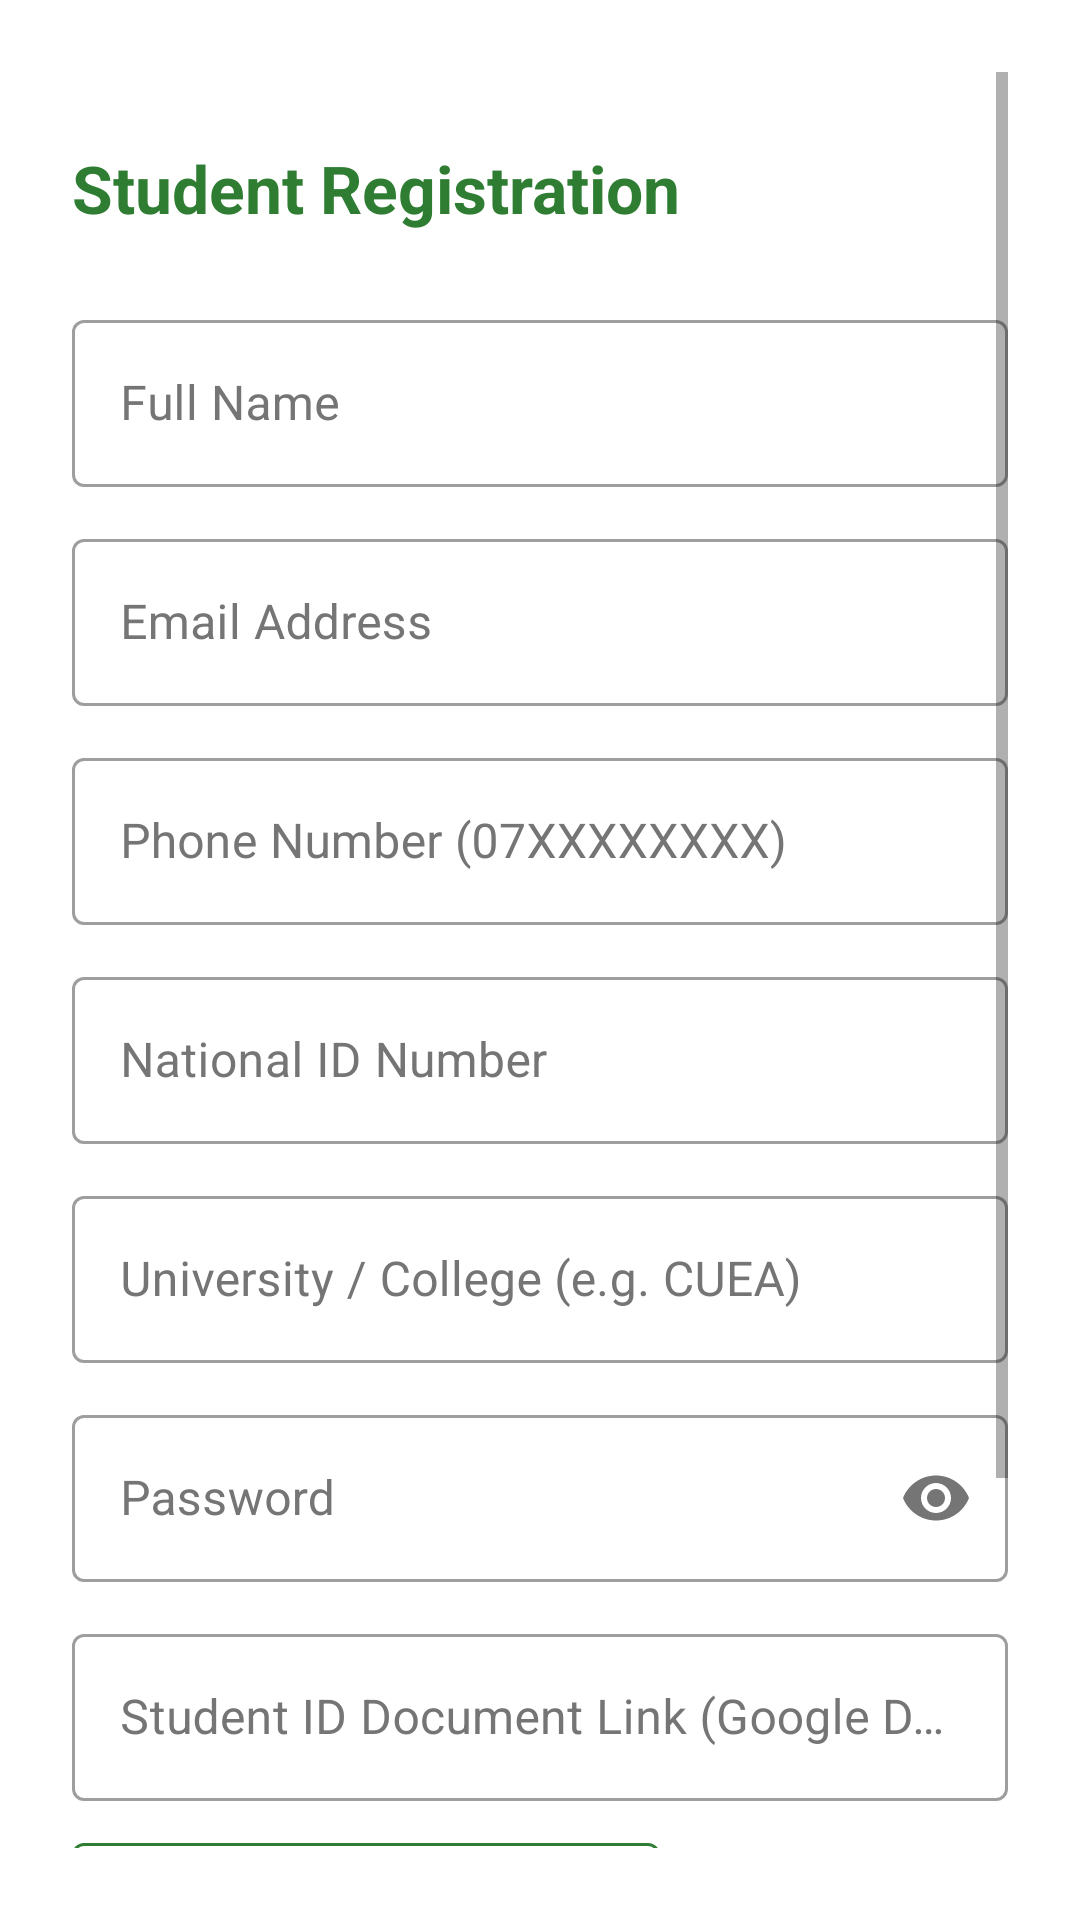

Produce the Android XML layout that renders to this screen, including the resource entries it uses.
<!-- AndroidManifest.xml: application theme Theme.AVLA -->
<!-- res/layout/fragment_student_register.xml -->
<?xml version="1.0" encoding="utf-8"?>
<ScrollView xmlns:android="http://schemas.android.com/apk/res/android"
    xmlns:app="http://schemas.android.com/apk/res-auto"
    android:layout_width="match_parent"
    android:layout_height="match_parent"
    android:background="@color/white"
    android:padding="24dp">
    <LinearLayout
        android:layout_width="match_parent"
        android:layout_height="wrap_content"
        android:orientation="vertical">

        <TextView android:layout_width="wrap_content" android:layout_height="wrap_content"
            android:layout_marginTop="24dp" android:layout_marginBottom="24dp"
            android:text="Student Registration" android:textColor="@color/avla_green"
            android:textSize="22sp" android:textStyle="bold" />

        <com.google.android.material.textfield.TextInputLayout android:id="@+id/tilFullName"
            style="@style/AVLA.TextInputLayout"
            android:layout_width="match_parent" android:layout_height="wrap_content" android:hint="Full Name">
            <com.google.android.material.textfield.TextInputEditText android:id="@+id/etFullName"
                android:layout_width="match_parent" android:layout_height="wrap_content" android:inputType="textPersonName"/>
        </com.google.android.material.textfield.TextInputLayout>

        <com.google.android.material.textfield.TextInputLayout android:id="@+id/tilEmail"
            style="@style/AVLA.TextInputLayout"
            android:layout_width="match_parent" android:layout_height="wrap_content"
            android:layout_marginTop="12dp" android:hint="Email Address">
            <com.google.android.material.textfield.TextInputEditText android:id="@+id/etEmail"
                android:layout_width="match_parent" android:layout_height="wrap_content" android:inputType="textEmailAddress"/>
        </com.google.android.material.textfield.TextInputLayout>

        <com.google.android.material.textfield.TextInputLayout android:id="@+id/tilPhone"
            style="@style/AVLA.TextInputLayout"
            android:layout_width="match_parent" android:layout_height="wrap_content"
            android:layout_marginTop="12dp" android:hint="Phone Number (07XXXXXXXX)">
            <com.google.android.material.textfield.TextInputEditText android:id="@+id/etPhone"
                android:layout_width="match_parent" android:layout_height="wrap_content" android:inputType="phone"/>
        </com.google.android.material.textfield.TextInputLayout>

        <com.google.android.material.textfield.TextInputLayout android:id="@+id/tilNationalId"
            style="@style/AVLA.TextInputLayout"
            android:layout_width="match_parent" android:layout_height="wrap_content"
            android:layout_marginTop="12dp" android:hint="National ID Number">
            <com.google.android.material.textfield.TextInputEditText android:id="@+id/etNationalId"
                android:layout_width="match_parent" android:layout_height="wrap_content" android:inputType="number"/>
        </com.google.android.material.textfield.TextInputLayout>

        <com.google.android.material.textfield.TextInputLayout android:id="@+id/tilCampus"
            style="@style/AVLA.TextInputLayout"
            android:layout_width="match_parent" android:layout_height="wrap_content"
            android:layout_marginTop="12dp" android:hint="University / College (e.g. CUEA)">
            <com.google.android.material.textfield.TextInputEditText android:id="@+id/etCampus"
                android:layout_width="match_parent" android:layout_height="wrap_content"/>
        </com.google.android.material.textfield.TextInputLayout>

        <com.google.android.material.textfield.TextInputLayout android:id="@+id/tilPassword"
            style="@style/AVLA.TextInputLayout"
            android:layout_width="match_parent" android:layout_height="wrap_content"
            android:layout_marginTop="12dp" android:hint="Password"
            app:passwordToggleEnabled="true">
            <com.google.android.material.textfield.TextInputEditText android:id="@+id/etPassword"
                android:layout_width="match_parent" android:layout_height="wrap_content" android:inputType="textPassword"/>
        </com.google.android.material.textfield.TextInputLayout>

        
        <com.google.android.material.textfield.TextInputLayout android:id="@+id/tilStudentIdLink"
            style="@style/AVLA.TextInputLayout"
            android:layout_width="match_parent" android:layout_height="wrap_content"
            android:layout_marginTop="12dp" android:hint="Student ID Document Link (Google Drive)">
            <com.google.android.material.textfield.TextInputEditText android:id="@+id/etStudentIdLink"
                android:layout_width="match_parent" android:layout_height="wrap_content" android:inputType="textUri"/>
        </com.google.android.material.textfield.TextInputLayout>

        <com.google.android.material.button.MaterialButton
            android:id="@+id/btnOpenDriveStudentId"
            style="@style/Widget.MaterialComponents.Button.OutlinedButton"
            android:layout_width="wrap_content"
            android:layout_height="wrap_content"
            android:layout_marginTop="8dp"
            app:icon="@android:drawable/ic_menu_upload"
            app:iconTint="@color/avla_green"
            android:text="Open Google Drive"
            android:textColor="@color/avla_green"
            android:textAllCaps="false"
            android:textSize="13sp"
            app:strokeColor="@color/avla_green"/>

        <TextView
            android:layout_width="wrap_content"
            android:layout_height="wrap_content"
            android:layout_marginTop="4dp"
            android:layout_marginBottom="12dp"
            android:text="Upload photos to Google Drive → right-click → Share → Anyone with the link → copy link and paste above."
            android:textColor="@color/grey_text"
            android:textSize="12sp"/>

        <ProgressBar android:id="@+id/progressBar" android:layout_width="wrap_content"
            android:layout_height="wrap_content" android:layout_gravity="center_horizontal"
            android:layout_marginTop="12dp" android:visibility="gone"/>

        <com.google.android.material.button.MaterialButton android:id="@+id/btnRegister"
            android:layout_width="match_parent" android:layout_height="wrap_content"
            android:layout_marginTop="16dp" android:backgroundTint="@color/avla_green"
            android:text="Register" android:textColor="@color/white"/>

        <TextView android:id="@+id/tvLogin" android:layout_width="wrap_content"
            android:layout_height="wrap_content" android:layout_marginTop="16dp"
            android:text="Already have an account? Login" android:textColor="@color/avla_green"/>
    </LinearLayout>
</ScrollView>
<!-- resources referenced by this layout -->
<resources>
  <color name="avla_green">#2E7D32</color>
  <color name="grey_text">#757575</color>
  <color name="white">#FFFFFF</color>
  <style name="AVLA.TextInputLayout" parent="Widget.MaterialComponents.TextInputLayout.OutlinedBox">
          <item name="boxStrokeColor">@color/text_input_stroke</item>
          <item name="boxBackgroundColor">@color/white</item>
          <item name="hintTextColor">@color/text_input_hint</item>
          <item name="android:textColorHint">@color/grey_text</item>
      </style>
  <color name="avla_green_dark">#005005</color>
  <color name="avla_green_light">#60AD5E</color>
  <color name="black">#212121</color>
  <style name="AVLA.DialogEditText" parent="Widget.AppCompat.EditText">
          <item name="android:background">@drawable/bg_dialog_edittext</item>
          <item name="android:paddingStart">16dp</item>
          <item name="android:paddingEnd">16dp</item>
          <item name="android:paddingTop">14dp</item>
          <item name="android:paddingBottom">14dp</item>
          <item name="android:layout_marginBottom">12dp</item>
          <item name="android:textColor">@color/black</item>
          <item name="android:textColorHint">@color/grey_text</item>
      </style>
  <style name="ThemeOverlay.AVLA.TextInputLayout" parent="">
          <item name="colorOnSurface">@color/black</item>
          <item name="colorPrimary">@color/avla_green</item>
      </style>
  <style name="AVLA.AlertDialog.ShapeOverlay" parent="">
          <item name="cornerFamily">rounded</item>
          <item name="cornerSize">20dp</item>
      </style>
  <style name="AVLA.AlertDialog.PositiveButton" parent="Widget.MaterialComponents.Button">
          <item name="backgroundTint">@color/avla_green</item>
          <item name="android:textColor">@color/white</item>
          <item name="cornerRadius">20dp</item>
          <item name="android:textAllCaps">false</item>
          <item name="android:paddingStart">20dp</item>
          <item name="android:paddingEnd">20dp</item>
      </style>
  <style name="AVLA.AlertDialog.NegativeButton" parent="Widget.MaterialComponents.Button.OutlinedButton">
          <item name="strokeColor">@color/text_input_stroke_color</item>
          <item name="android:textColor">@color/grey_text</item>
          <item name="cornerRadius">20dp</item>
          <item name="android:textAllCaps">false</item>
          <item name="android:paddingStart">20dp</item>
          <item name="android:paddingEnd">20dp</item>
      </style>
  <style name="AVLA.AlertDialog.NeutralButton" parent="Widget.MaterialComponents.Button.TextButton.Dialog">
          <item name="android:textColor">@color/avla_green</item>
          <item name="android:textAllCaps">false</item>
      </style>
  <style name="AVLA.AlertDialog.Title" parent="MaterialAlertDialog.MaterialComponents.Title.Text">
          <item name="android:textColor">@color/black</item>
          <item name="android:textStyle">bold</item>
          <item name="android:textSize">19sp</item>
          <item name="android:paddingBottom">12dp</item>
      </style>
  <style name="AVLA.AlertDialog.Body" parent="MaterialAlertDialog.MaterialComponents.Body.Text">
          <item name="android:textColor">@color/grey_text</item>
          <item name="android:textSize">14sp</item>
          <item name="android:lineSpacingExtra">4dp</item>
      </style>
  <color name="text_input_stroke_color">#9E9E9E</color>
</resources>
